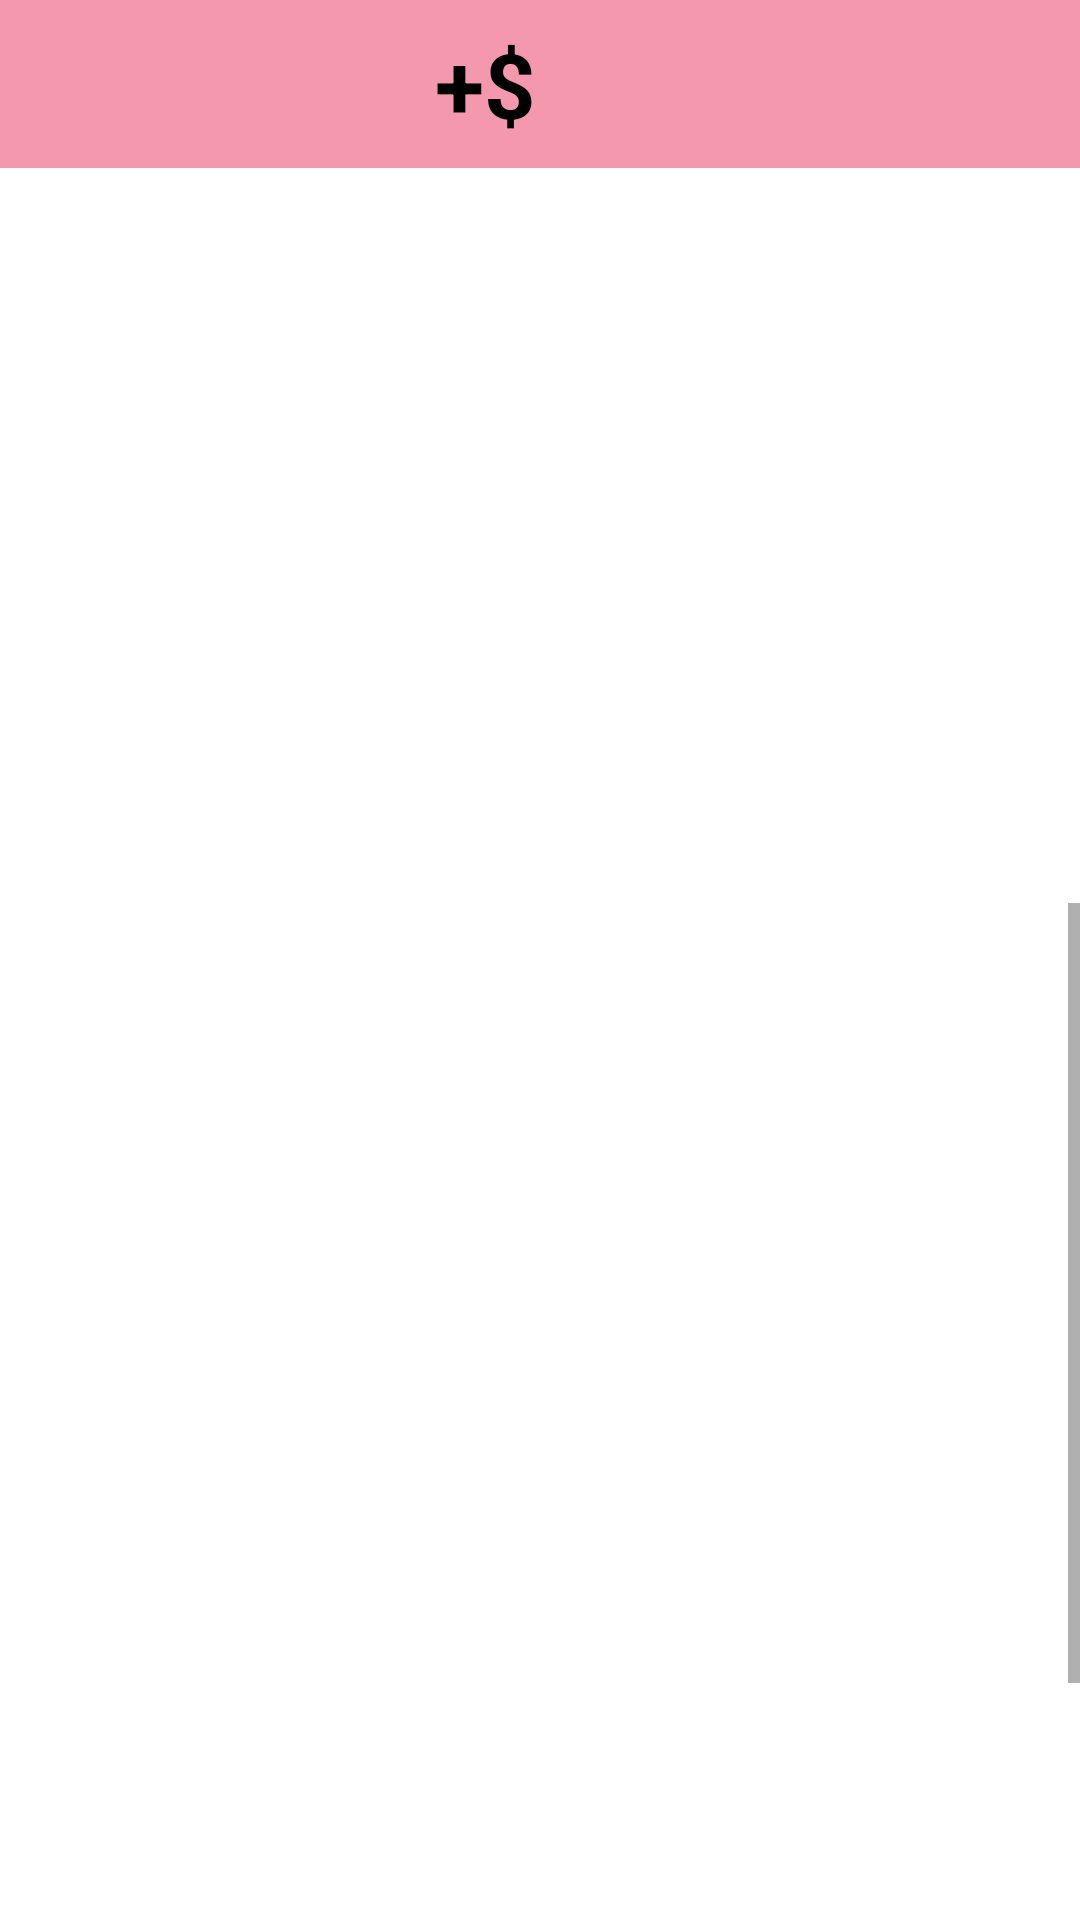

Produce the Android XML layout that renders to this screen, including the resource entries it uses.
<!-- AndroidManifest.xml: application theme Theme.Project_kayk -->
<!-- res/layout/activity_customise_frag.xml -->
<?xml version="1.0" encoding="utf-8"?>
<LinearLayout
    xmlns:android="http://schemas.android.com/apk/res/android"
    xmlns:app="http://schemas.android.com/apk/res-auto"
    xmlns:tools="http://schemas.android.com/tools"
    android:layout_width="match_parent"
    android:layout_height="match_parent"
    android:background="@color/white"
    android:orientation="vertical"
    tools:context=".MainActivity">

    <androidx.appcompat.widget.Toolbar
        android:id="@+id/toolbar"
        android:layout_height="wrap_content"
        android:layout_width="match_parent"
        android:fitsSystemWindows="true"
        android:minHeight="?attr/actionBarSize"
        app:theme="@style/ThemeOverlay.AppCompat.Dark.ActionBar"
        android:background="@color/babypink"
        tools:ignore="MissingConstraints">
        <TextView
            android:id="@+id/pricetag"
            android:layout_width="wrap_content"
            android:layout_height="wrap_content"
            android:text="+$     "
            android:textColor="@color/black"
            android:textStyle="bold"
            android:layout_gravity="center"
            android:textSize="30sp"/>
    </androidx.appcompat.widget.Toolbar>

    <ImageView
        android:id="@+id/cake1"
        android:layout_width="300dp"
        android:layout_height="245dp"
        android:layout_gravity="center"
        android:backgroundTint="@color/black"
        android:src="@drawable/cakeimage" />
    <ScrollView
        android:layout_width="match_parent"
        android:layout_height="match_parent">
        <androidx.constraintlayout.widget.ConstraintLayout
            android:id="@+id/clayout"
            android:layout_width="match_parent"
            android:layout_height="match_parent">

            <androidx.recyclerview.widget.RecyclerView
                android:id="@+id/main_recyclervie"
                android:layout_width="match_parent"
                android:layout_height="442dp"
                app:layout_constraintBottom_toBottomOf="parent"
                app:layout_constraintEnd_toEndOf="parent"
                app:layout_constraintStart_toStartOf="parent"
                app:layout_constraintTop_toTopOf="parent" />
        </androidx.constraintlayout.widget.ConstraintLayout>

    </ScrollView>
</LinearLayout>
<!-- resources referenced by this layout -->
<resources>
  <color name="babypink">#f498ad</color>
  <color name="black">#000000</color>
  <color name="white">#FFFFFF</color>
  <style name="Theme.Project_kayk" parent="Theme.MaterialComponents.Light.NoActionBar">
          
  
          
          <item name="android:statusBarColor" tools:targetApi="l">#ba53de</item>
          
      </style>
</resources>
